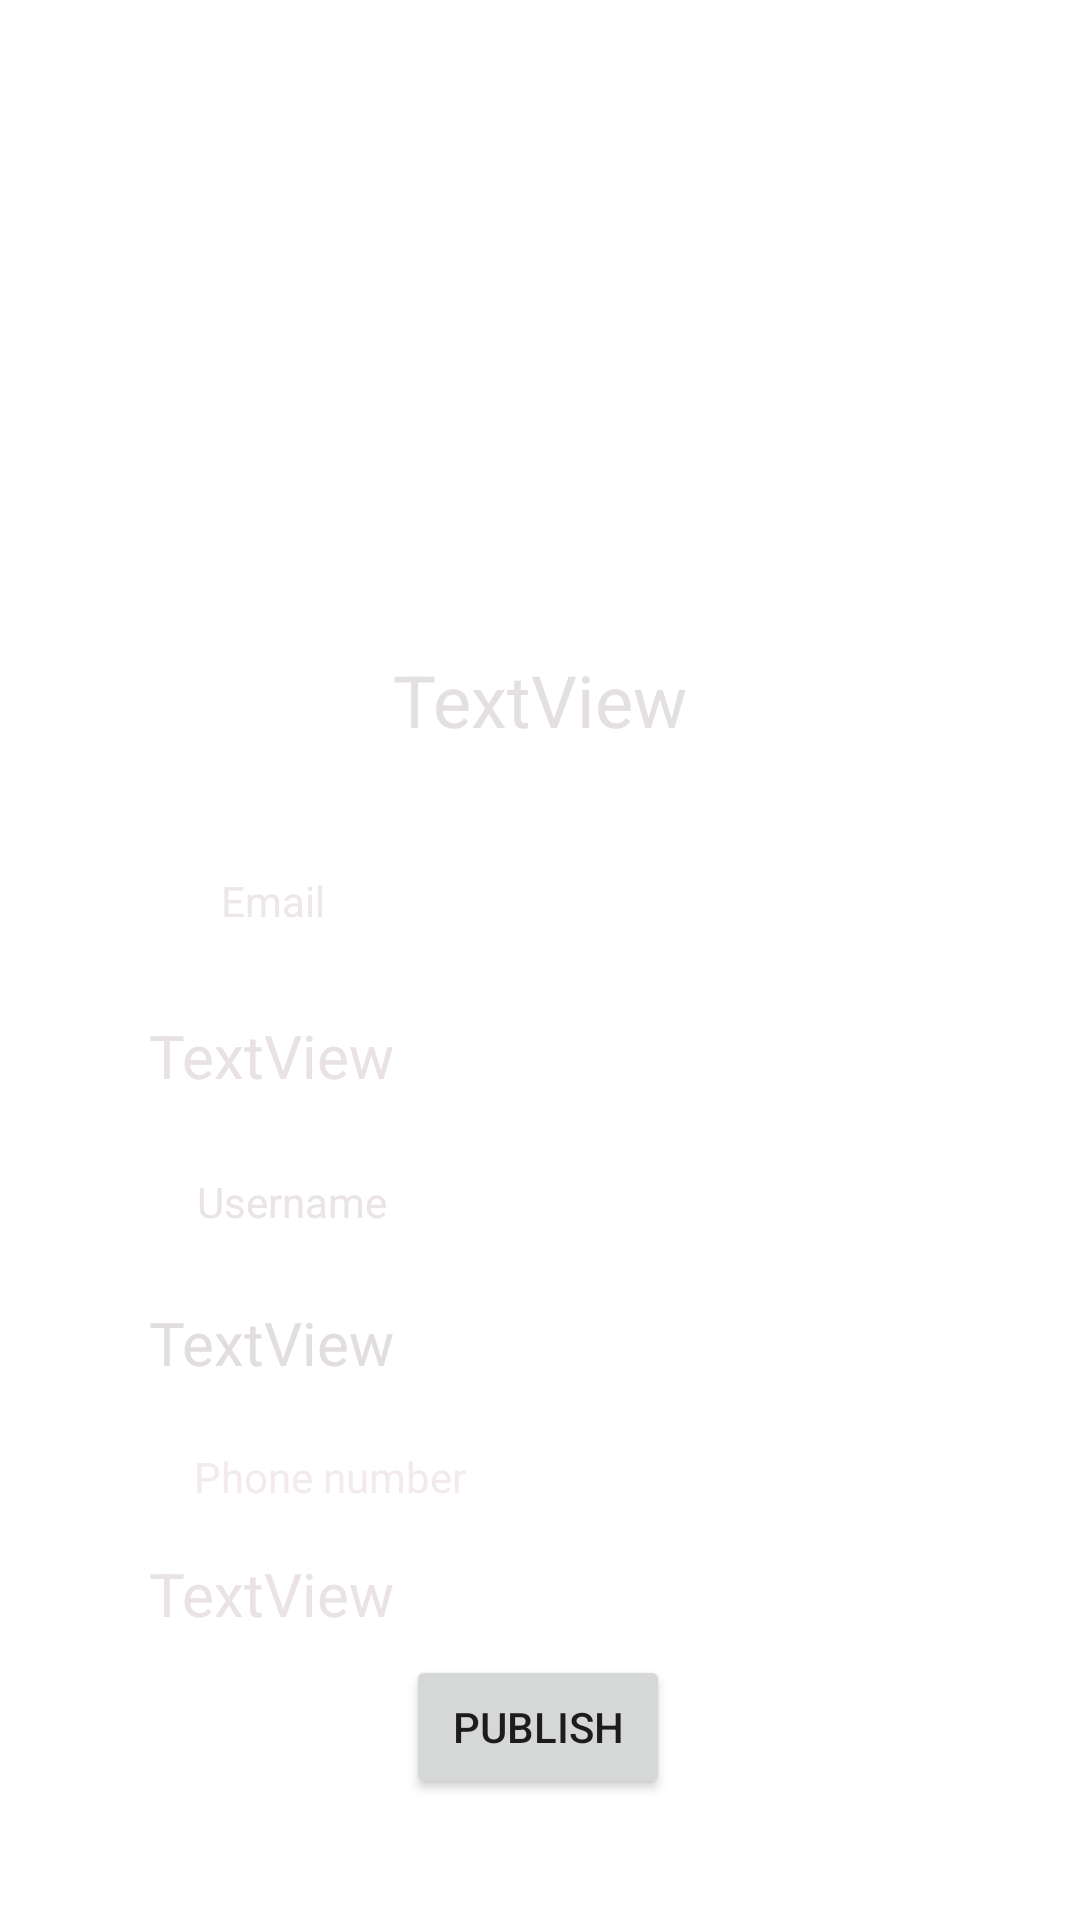

Reconstruct the res/layout file that produces this screen, plus the resources it refers to.
<!-- AndroidManifest.xml: application theme Theme.MarketPlace -->
<!-- res/layout/fragment_profile.xml -->
<?xml version="1.0" encoding="utf-8"?>
<androidx.constraintlayout.widget.ConstraintLayout xmlns:android="http://schemas.android.com/apk/res/android"
    xmlns:app="http://schemas.android.com/apk/res-auto"
    xmlns:tools="http://schemas.android.com/tools"
    android:layout_width="match_parent"
    android:layout_height="match_parent"
    tools:context=".profile.fragment.ProfileFragment">

    

    <ImageView
        android:id="@+id/imageView"
        android:layout_width="179dp"
        android:layout_height="151dp"
        app:layout_constraintBottom_toBottomOf="parent"
        app:layout_constraintEnd_toEndOf="parent"
        app:layout_constraintHorizontal_bias="0.456"
        app:layout_constraintStart_toStartOf="parent"
        app:layout_constraintTop_toTopOf="parent"
        app:layout_constraintVertical_bias="0.027"
        tools:src="@drawable/ic_action_profile" />

    <TextView
        android:id="@+id/nameProfileTextView"
        android:layout_width="wrap_content"
        android:layout_height="wrap_content"
        android:text="TextView"
        android:textColor="#E4E0E0"
        android:textSize="24sp"
        app:layout_constraintBottom_toBottomOf="parent"
        app:layout_constraintEnd_toEndOf="parent"
        app:layout_constraintStart_toStartOf="parent"
        app:layout_constraintTop_toBottomOf="@+id/imageView"
        app:layout_constraintVertical_bias="0.119" />

    <TextView
        android:id="@+id/textView9"
        android:layout_width="wrap_content"
        android:layout_height="wrap_content"
        android:layout_marginTop="32dp"
        android:text="Email"
        android:textColor="#EDE7E7"
        app:layout_constraintBottom_toBottomOf="parent"
        app:layout_constraintEnd_toEndOf="parent"
        app:layout_constraintHorizontal_bias="0.226"
        app:layout_constraintStart_toStartOf="parent"
        app:layout_constraintTop_toBottomOf="@+id/nameProfileTextView"
        app:layout_constraintVertical_bias="0.027" />

    <TextView
        android:id="@+id/emailTextView"
        android:layout_width="wrap_content"
        android:layout_height="wrap_content"
        android:text="TextView"
        android:textColor="#E8E2E2"
        android:textSize="20sp"
        app:layout_constraintBottom_toBottomOf="parent"
        app:layout_constraintEnd_toEndOf="parent"
        app:layout_constraintHorizontal_bias="0.179"
        app:layout_constraintStart_toStartOf="parent"
        app:layout_constraintTop_toBottomOf="@+id/textView9"
        app:layout_constraintVertical_bias="0.094" />

    <TextView
        android:id="@+id/textView11"
        android:layout_width="wrap_content"
        android:layout_height="wrap_content"
        android:text="Username"
        android:textColor="#EAE4E4"
        app:layout_constraintBottom_toBottomOf="parent"
        app:layout_constraintEnd_toEndOf="parent"
        app:layout_constraintHorizontal_bias="0.221"
        app:layout_constraintStart_toStartOf="parent"
        app:layout_constraintTop_toBottomOf="@+id/emailTextView"
        app:layout_constraintVertical_bias="0.101" />

    <TextView
        android:id="@+id/usernameTextView"
        android:layout_width="wrap_content"
        android:layout_height="wrap_content"
        android:text="TextView"
        android:textColor="#E3DEDE"
        android:textSize="20sp"
        app:layout_constraintBottom_toBottomOf="parent"
        app:layout_constraintEnd_toEndOf="parent"
        app:layout_constraintHorizontal_bias="0.179"
        app:layout_constraintStart_toStartOf="parent"
        app:layout_constraintTop_toBottomOf="@+id/textView11"
        app:layout_constraintVertical_bias="0.118" />

    <TextView
        android:id="@+id/textView13"
        android:layout_width="wrap_content"
        android:layout_height="wrap_content"
        android:text="Phone number"
        android:textColor="#F3EBEB"
        app:layout_constraintBottom_toBottomOf="parent"
        app:layout_constraintEnd_toEndOf="parent"
        app:layout_constraintHorizontal_bias="0.24"
        app:layout_constraintStart_toStartOf="parent"
        app:layout_constraintTop_toBottomOf="@+id/usernameTextView"
        app:layout_constraintVertical_bias="0.135" />

    <TextView
        android:id="@+id/phoneNumberTextView"
        android:layout_width="wrap_content"
        android:layout_height="wrap_content"
        android:text="TextView"
        android:textColor="#EAE3E3"
        android:textSize="20sp"
        app:layout_constraintBottom_toBottomOf="parent"
        app:layout_constraintEnd_toEndOf="parent"
        app:layout_constraintHorizontal_bias="0.179"
        app:layout_constraintStart_toStartOf="parent"
        app:layout_constraintTop_toBottomOf="@+id/textView13"
        app:layout_constraintVertical_bias="0.145" />

    <Button
        android:id="@+id/settingsButton"
        android:layout_width="wrap_content"
        android:layout_height="wrap_content"
        android:text="Publish"
        app:layout_constraintBottom_toBottomOf="parent"
        app:layout_constraintEnd_toEndOf="parent"
        app:layout_constraintHorizontal_bias="0.498"
        app:layout_constraintStart_toStartOf="parent"
        app:layout_constraintTop_toBottomOf="@+id/phoneNumberTextView"
        app:layout_constraintVertical_bias="0.151" />

</androidx.constraintlayout.widget.ConstraintLayout>
<!-- resources referenced by this layout -->
<resources>
  <!-- drawable ic_action_profile: png bitmap (drawable-mdpi, 680 bytes) -->
  <style name="Theme.MarketPlace" parent="Theme.MaterialComponents.DayNight.DarkActionBar">
          
          <item name="colorPrimary">@color/teal_700</item>
          <item name="colorPrimaryVariant">@color/teal_200</item>
          <item name="colorOnPrimary">@color/black</item>
          
          <item name="colorSecondary">@color/purple_500</item>
          <item name="colorSecondaryVariant">@color/purple_700</item>
          <item name="colorOnSecondary">@color/white</item>
          
          <item name="android:statusBarColor" tools:targetApi="l">?attr/colorPrimaryVariant</item>
          
      </style>
  <!-- not gathered from this repository: default colours our renderer supplied (Android Studio template values) -->
  <color name="purple_500">#FF6200EE</color>
  <color name="purple_700">#FF3700B3</color>
  <color name="teal_200">#FF03DAC5</color>
  <color name="teal_700">#FF018786</color>
  <color name="black">#FF000000</color>
  <color name="white">#FFFFFFFF</color>
</resources>
